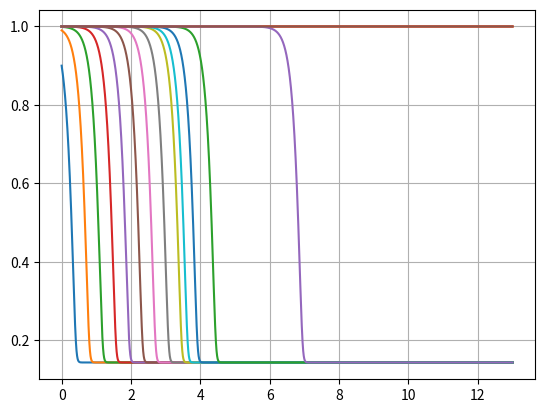

Write Python code to recreate this figure.
import numpy as np
from scipy.integrate import odeint
import matplotlib.pyplot as plt

n = 100000
x = np.linspace(0,13, n)
y0 = 0.9

def velocity(y,x):
    dydx = -(7*y - 1)*(1 -y)/y
    return dydx
i = 0
for i in range(16):
    j = 0
    a= str(0.9)
    for j in range(i):
        a= a + str(9)
        y0 = float(a)

    sol = odeint(velocity,y0,x)
    plt.plot(x,sol)




plt.grid()

plt.show()
